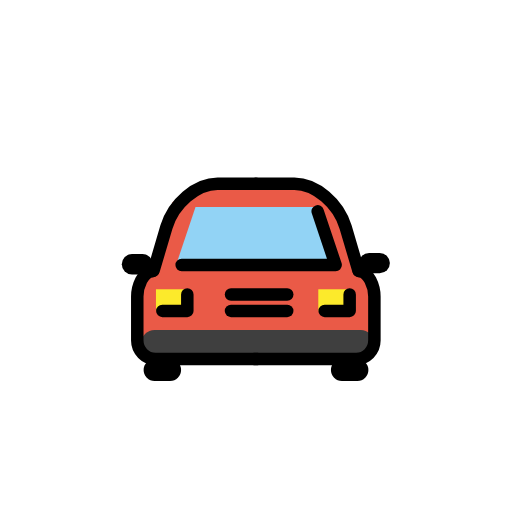
t = 0.00 s
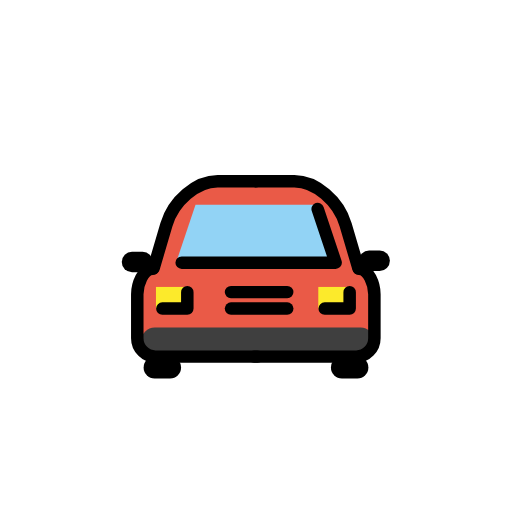
t = 0.48 s
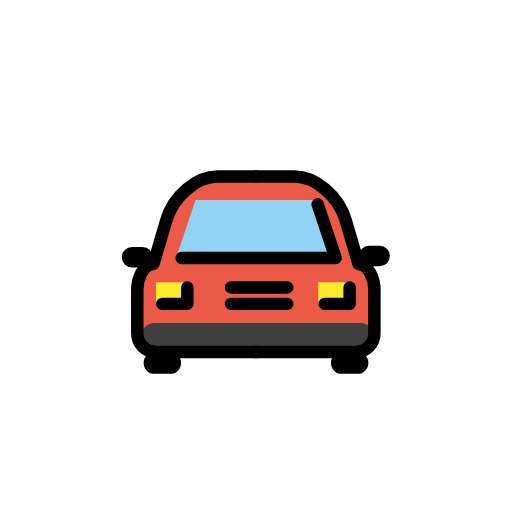
t = 1.43 s
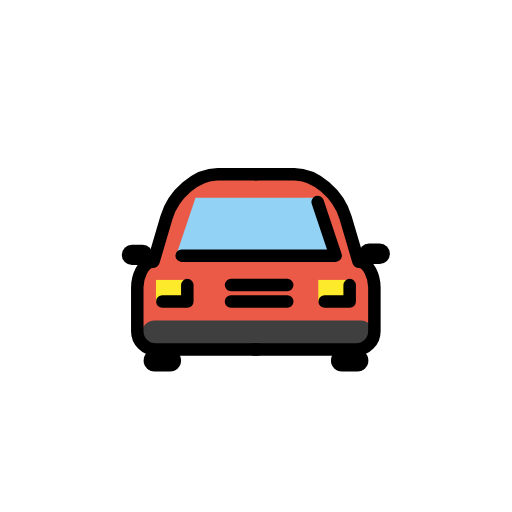
t = 1.90 s
t = 2.38 s: frame unchanged from t = 1.43 s, image omitted
t = 3.33 s: frame unchanged from t = 0.48 s, image omitted

The animated SVG that drew these frames (rendered in a browser with its animation timeline set to each time). Animation: 1 SMIL element (animateTransform=1); one cycle of 3.80 s, repeats indefinitely.

<?xml version='1.0' encoding='utf-8'?>
<svg xmlns="http://www.w3.org/2000/svg" id="emoji" viewBox="-5 -5 82 82" width="200" height="200" role="img">
  <title>OpenMoji: oncoming automobile</title><g><g id="color">
    <polygon fill="#ea5a47" points="22.647 27.358 27.455 24.854 44.988 24.812 50.21 28.861 52.822 38.045 54.853 39.798 54.397 52.154 17.384 52.531 17.384 39.051 18.414 38.511 22.647 27.358" />
    <polygon fill="#92d3f5" points="23.192 37.462 48.756 37.443 45.846 28.155 26.314 28.155 23.192 37.462" />
    <rect x="19.9781" y="41.3302" width="5" height="3.51" fill="#fcea2b" />
    <rect x="45.9781" y="41.3302" width="5" height="3.51" fill="#fcea2b" />
    <rect x="17.6414" y="47.8436" rx="2.1181" ry="2.1181" width="37.242" height="4.2363" fill="#3f3f3f" />
  </g>
  <g id="line">
    <polyline fill="none" stroke="#000" stroke-linecap="round" stroke-linejoin="round" stroke-width="2" points="24.095 37.443 48.756 37.443 45.878 28.852" />
    <line x1="32" x2="41" y1="42.1606" y2="42.1606" fill="none" stroke="#000" stroke-linecap="round" stroke-miterlimit="10" stroke-width="2" />
    <line x1="32" x2="41" y1="44.7931" y2="44.7931" fill="none" stroke="#000" stroke-linecap="round" stroke-miterlimit="10" stroke-width="2" />
    <polyline fill="none" stroke="#000" stroke-linecap="round" stroke-linejoin="round" stroke-width="2" points="21 44.793 25 44.793 25 42.161" />
    <polyline fill="none" stroke="#000" stroke-linecap="round" stroke-linejoin="round" stroke-width="2" points="47 44.793 51 44.793 51 42.161" />
    <rect x="18" y="52.49" rx="1.755" ry="1.755" width="6" height="3.51" />
    <rect x="48" y="52.49" rx="1.755" ry="1.755" width="6" height="3.51" />
    <rect x="52.4782" y="35.5017" rx="1.6368" ry="1.6368" width="4.9651" height="3.2736" />
    <rect x="14.5041" y="35.6858" rx="1.6368" ry="1.6368" width="4.9651" height="3.2736" />
    <path fill="none" stroke="#000" stroke-linecap="round" stroke-linejoin="round" stroke-width="2" d="M19.598,38.3373l2.0507-6.9637c1.1278-3.83,4.8183-6.9636,8.201-6.9636H36" />
    <path fill="none" stroke="#000" stroke-linecap="round" stroke-linejoin="round" stroke-width="2" d="M52.4019,38.3371l-2.0506-6.9635c-1.1279-3.83-4.8183-6.9636-8.201-6.9636H36" />
    <path fill="none" stroke="#000" stroke-linecap="round" stroke-linejoin="round" stroke-width="2" d="M36.2624,52.49H19.9134a2.9458,2.9458,0,0,1-2.9267-2.9474V42.5053c0-1.5965.89-4.0754,2.4927-4.0754" />
    <path fill="none" stroke="#000" stroke-linecap="round" stroke-linejoin="round" stroke-width="2" d="M35.6851,52.49h16.349a2.9458,2.9458,0,0,0,2.9267-2.9474V42.5053c0-1.5965-.89-4.0754-2.4927-4.0754" />
  </g>
<animateTransform attributeName="transform" type="translate" values="0 0;0 -1.5;0 0" dur="3.8s" repeatCount="indefinite" /></g></svg>
